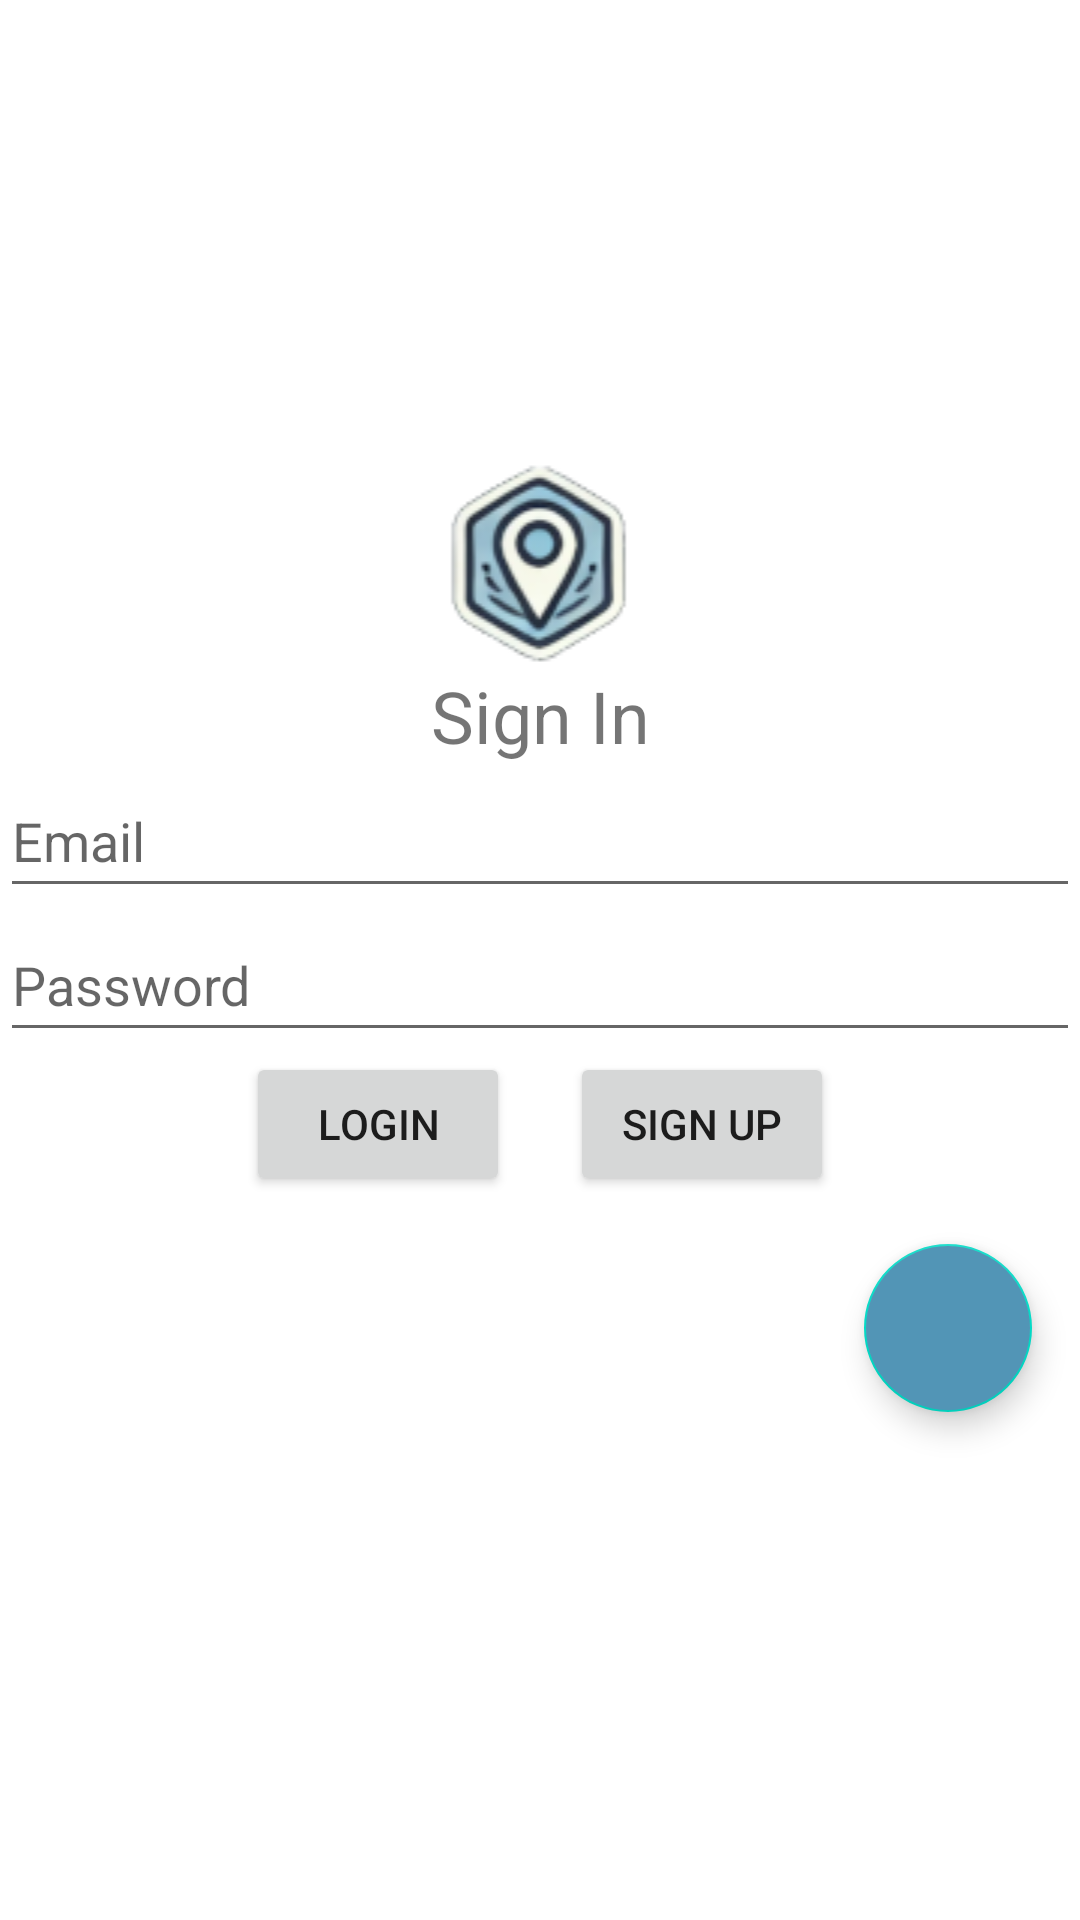

This screen was rendered from an Android layout file. Write that file and the resources it references.
<!-- AndroidManifest.xml: application theme Theme.WayPinPoint -->
<!-- res/layout/activity_login.xml -->
<?xml version="1.0" encoding="utf-8"?>
<LinearLayout xmlns:android="http://schemas.android.com/apk/res/android"
    xmlns:app="http://schemas.android.com/apk/res-auto"
    xmlns:tools="http://schemas.android.com/tools"
    android:id="@+id/loginView"
    android:layout_width="match_parent"
    android:layout_height="match_parent"
    android:gravity="center_vertical"
    android:orientation="vertical">

    <LinearLayout
        android:layout_width="match_parent"
        android:layout_height="wrap_content"
        android:orientation="vertical">

        <ImageView
            android:id="@+id/iv_logo"
            android:layout_width="match_parent"
            android:layout_height="match_parent"
            app:srcCompat="@drawable/waypinpointfront" />
    </LinearLayout>

    <LinearLayout
        android:layout_width="match_parent"
        android:layout_height="wrap_content"
        android:gravity="center_vertical"
        android:orientation="vertical"
        tools:ignore="UselessParent">


        <TextView
            android:id="@+id/textView3"
            android:layout_width="match_parent"
            android:layout_height="wrap_content"
            android:layout_gravity="center_horizontal"
            android:text="@string/login_screen_label"
            android:textAlignment="center"
            android:textSize="24sp" />

        <EditText
            android:id="@+id/textviewUsername"
            android:layout_width="match_parent"
            android:layout_height="wrap_content"
            android:layout_gravity="center_horizontal"
            android:autofillHints=""
            android:ems="10"
            android:hint="@string/login_textview_email"
            android:inputType="text"
            android:minHeight="48dp"
            tools:ignore="LabelFor" />

        <EditText
            android:id="@+id/registerTvPassword"
            android:layout_width="match_parent"
            android:layout_height="wrap_content"
            android:layout_gravity="center_horizontal"
            android:autofillHints=""
            android:ems="10"
            android:hint="@string/login_textview_password"
            android:inputType="textPassword"
            android:minHeight="48dp"
            tools:ignore="LabelFor" />

        <LinearLayout
            android:layout_width="match_parent"
            android:layout_height="match_parent"
            android:gravity="center_horizontal"
            android:orientation="horizontal">

            <Button
                android:id="@+id/button_login"
                android:layout_width="wrap_content"
                android:layout_height="wrap_content"
                android:onClick="onClickLogin"
                android:layout_marginEnd="10dp"
                android:text="@string/login_button" />

            <Button
                android:id="@+id/button_register"
                android:layout_width="wrap_content"
                android:layout_height="wrap_content"
                android:onClick="onClickRegisterLabel"
                android:layout_marginStart="10dp"
                android:text="@string/login_sign_up" />
        </LinearLayout>

    </LinearLayout>

    <com.google.android.material.floatingactionbutton.FloatingActionButton
        android:id="@+id/fabApiHostnameConfig"
        android:layout_width="wrap_content"
        android:layout_height="wrap_content"
        android:layout_gravity="bottom|end"
        android:layout_margin="16dp"
        android:clickable="true"
        android:contentDescription="@string/api_hostname_config"
        android:backgroundTint="@color/blue_500"
        android:src="@drawable/ic_change_hosts_menu"
        app:tint="@android:color/white" />
</LinearLayout>
<!-- resources referenced by this layout -->
<resources>
  <color name="blue_500">#5295B6</color>
  <!-- drawable waypinpointfront: png bitmap (drawable, 8960 bytes) -->
  <string name="api_hostname_config">ApiHostnameConfig</string>
  <string name="login_button">Login</string>
  <string name="login_screen_label">Sign In</string>
  <string name="login_sign_up">Sign Up</string>
  <string name="login_textview_email">Email</string>
  <string name="login_textview_password">Password</string>
  <style name="Theme.WayPinPoint" parent="Base.Theme.WayPinPoint" />
  <style name="Base.Theme.WayPinPoint" parent="Theme.MaterialComponents.DayNight.DarkActionBar">
          
          <item name="colorPrimary">@color/blue_500</item>
      </style>
</resources>
